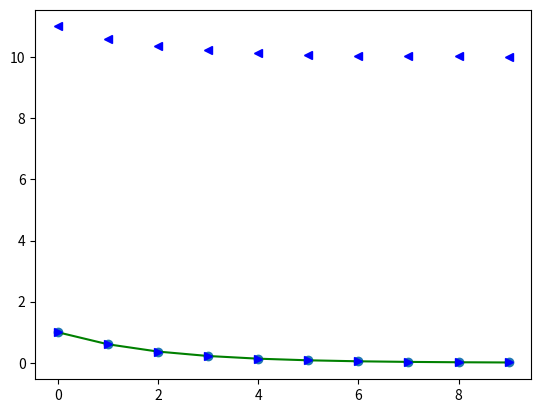

Python code for this plot:
import numpy as np
import matplotlib.pyplot as plt

symbols = [u'\u2192']     # this helps you get the symbol 

x = np.arange(10.)
y = np.exp(-x/2.)

plt.figure()
for i, symbol in enumerate(symbols):
    y2 = np.exp(-x/2.)
    plt.plot(x, y, 'o')              # plotting with field circles
    plt.plot(x, y2, 'g')             # plotting with green line 
    for x0, y0 in zip(x, y2):
        marker = "$%s$" % symbol
        plt.plot(x0, y0, color='b', marker='>')
        plt.plot(x0, y0+10, color='b', marker='<')
plt.show()
